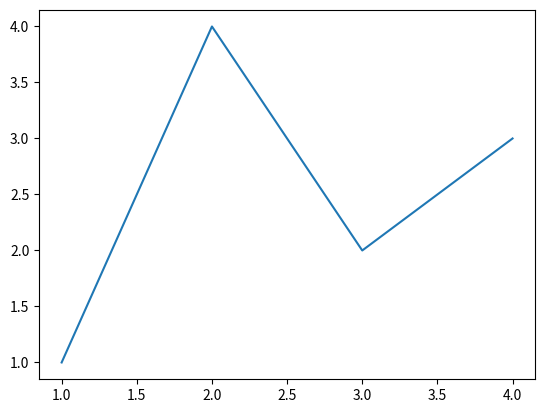
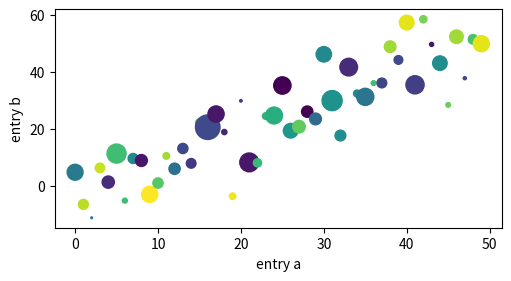
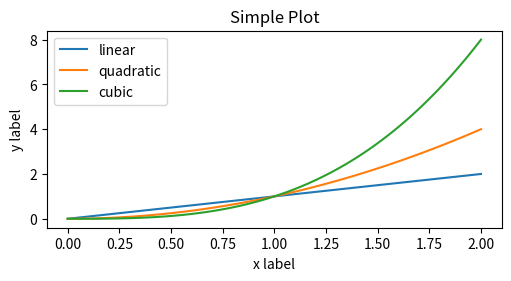
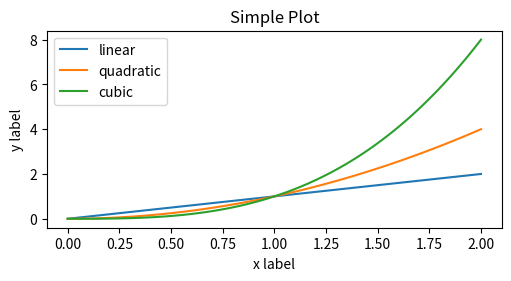
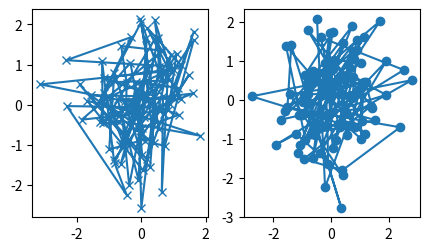

These charts were generated, in order, by the following Python code:
#%% Librerias
import matplotlib as mpl
import matplotlib.pyplot as plt
import numpy as np
#%% A simple example
fig, ax = plt.subplots()  # Create a figure containing a single axes.
ax.plot([1, 2, 3, 4], [1, 4, 2, 3]);  # Plot some data on the axes.
#%% Parts of a Figure

"""
FIGURE
The easiest way to create a new Figure is with pyplot:"""
fig = plt.figure()  # an empty figure with no Axes
fig, ax = plt.subplots()  # a figure with a single Axes
fig, axs = plt.subplots(2, 2)  # a figure with a 2x2 grid of Axes

"""
AXES
An Axes is an Artist attached to a Figure that contains a region for plotting data, 
and usually includes two (or three in the case of 3D) Axis objects (be aware of the
difference between Axes and Axis) that provide ticks and tick labels to provide scales 
for the data in the Axes. Each Axes also has a title (set via set_title()), an x-label 
(set via set_xlabel()), and a y-label set via set_ylabel()).

The Axes class and its member functions are the primary entry point to working with 
the OOP interface, and have most of the plotting methods defined on them 
(e.g. ax.plot(), shown above, uses the plot method)"""

"""
AXIS
These objects set the scale and limits and generate ticks (the marks on the Axis) 
and ticklabels (strings labeling the ticks). The location of the ticks is determined 
by a Locator object and the ticklabel strings are formatted by a Formatter. 
The combination of the correct Locator and Formatter gives very fine control over 
the tick locations and labels.
"""

"""
ARTIST
Basically, everything visible on the Figure is an Artist (even Figure, Axes, 
and Axis objects). This includes Text objects, Line2D objects, collections 
objects, Patch objects, etc. When the Figure is rendered, all of the Artists 
are drawn to the canvas. Most Artists are tied to an Axes; such an Artist 
cannot be shared by multiple Axes, or moved from one to another.
"""

#%% Types of inputs to plotting  functions
"""Plotting functions expect numpy.array or numpy.ma.masked_array as input, 
or objects that can be passed to numpy.asarray. Classes that are similar 
to arrays ('array-like') such as pandas data objects and numpy.matrix may 
not work as intended. Common convention is to convert these to numpy.array 
objects prior to plotting. For example, to convert a numpy.matrix: """
b = np.matrix([[1, 2], [3, 4]])
b_asarray = np.asarray(b)
"""
Most methods will also parse an addressable object like a dict, 
a numpy.recarray, or a pandas.DataFrame. Matplotlib allows you provide 
the data keyword argument and generate plots passing the strings 
corresponding to the x and y variables."""
np.random.seed(19680801)  # seed the random number generator.
data = {'a': np.arange(50),
        'c': np.random.randint(0, 50, 50),
        'd': np.random.randn(50)}
data['b'] = data['a'] + 10 * np.random.randn(50)
data['d'] = np.abs(data['d']) * 100

fig, ax = plt.subplots(figsize=(5, 2.7), layout='constrained')
ax.scatter('a', 'b', c='c', s='d', data=data)
ax.set_xlabel('entry a')
ax.set_ylabel('entry b')

# %% CODING STYLES
"""
Tenemos basicamente dos formas de usar MAtplotlib:
        Explicitly create Figures and Axes, and call methods on them (the "object-oriented (OO) style").

        Rely on pyplot to automatically create and manage the Figures and Axes, and use pyplot functions 
        for plotting.
"""
"""Mediante OO-style"""
x = np.linspace(0, 2, 100)  # Sample data.

# Note that even in the OO-style, we use `.pyplot.figure` to create the Figure.
fig, ax = plt.subplots(figsize=(5, 2.7), layout='constrained')
ax.plot(x, x, label='linear')  # Plot some data on the axes.
ax.plot(x, x**2, label='quadratic')  # Plot more data on the axes...
ax.plot(x, x**3, label='cubic')  # ... and some more.
ax.set_xlabel('x label')  # Add an x-label to the axes.
ax.set_ylabel('y label')  # Add a y-label to the axes.
ax.set_title("Simple Plot")  # Add a title to the axes.
ax.legend();  # Add a legend.

"""Mediante pyplot-style"""
x = np.linspace(0, 2, 100)  # Sample data.

plt.figure(figsize=(5, 2.7), layout='constrained')
plt.plot(x, x, label='linear')  # Plot some data on the (implicit) axes.
plt.plot(x, x**2, label='quadratic')  # etc.
plt.plot(x, x**3, label='cubic')
plt.xlabel('x label')
plt.ylabel('y label')
plt.title("Simple Plot")
plt.legend();

"""
OO style es muy util para funciones complicadas y scripts para
proyectos grandes, mienrtas que pyplot puede ser usada para 
graficaciones rápidas
"""

#%% MAKING HELPER FUNCTIONS

def my_plotter(ax, data1, data2, param_dict):
    """
    A helper function to make a graph.
    """
    out = ax.plot(data1, data2, **param_dict)
    return out

#usamos esta funcion para hacer las siguientes gráficas
data1, data2, data3, data4 = np.random.randn(4, 100)  # make 4 random data sets
fig, (ax1, ax2) = plt.subplots(1, 2, figsize=(5, 2.7))
my_plotter(ax1, data1, data2, {'marker': 'x'})
my_plotter(ax2, data3, data4, {'marker': 'o'});

# Descomentar para mostrar las gráficas en la salida del cmd o powershell
#plt.show();